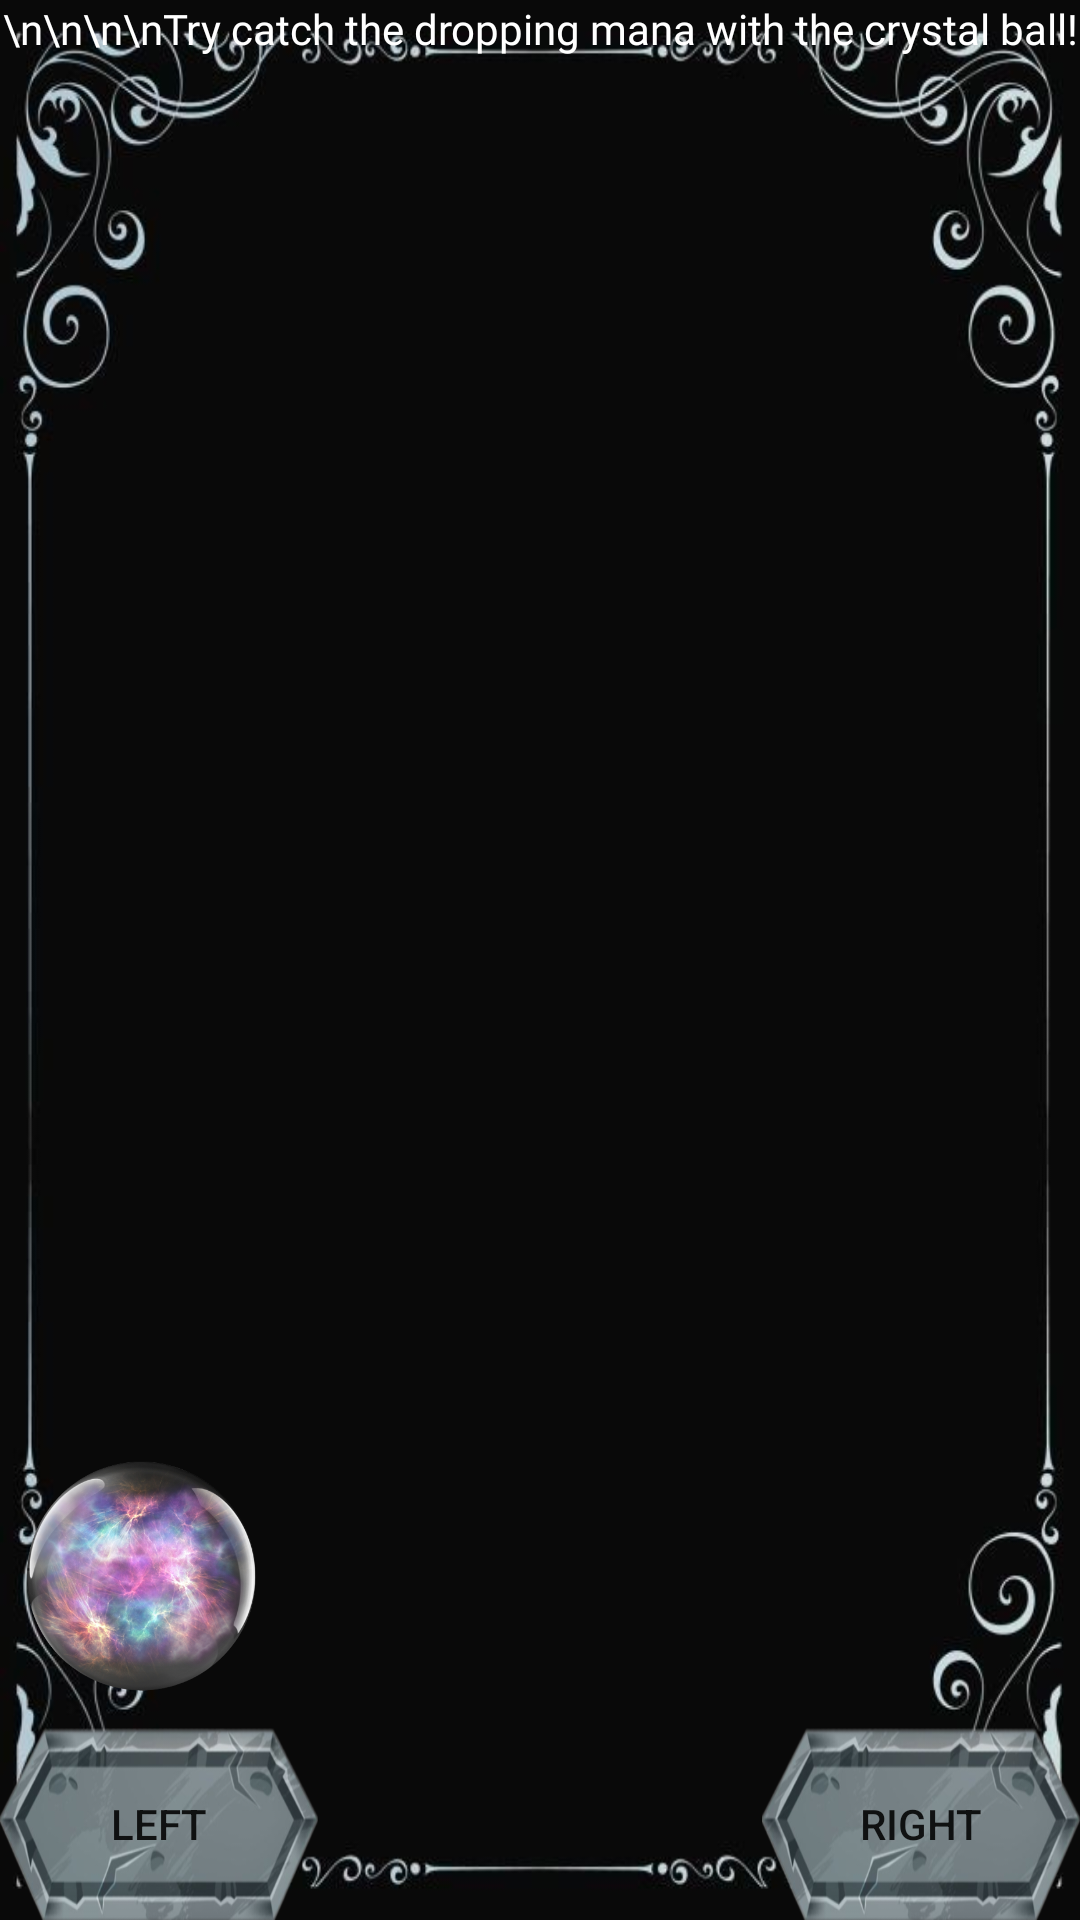

The Android layout XML behind this screen, and the referenced resources:
<!-- AndroidManifest.xml: application theme Theme.UWLifeSimulator -->
<!-- res/layout/activity_mana_test_main.xml -->
<?xml version="1.0" encoding="utf-8"?>
<androidx.constraintlayout.widget.ConstraintLayout xmlns:android="http://schemas.android.com/apk/res/android"
    xmlns:app="http://schemas.android.com/apk/res-auto"
    xmlns:tools="http://schemas.android.com/tools"
    android:layout_width="match_parent"
    android:layout_height="match_parent"
    android:id="@+id/mana_game_layout"
    android:background="@drawable/img_4"
    tools:context=".MiniGame.ManaTestMainAct">

    <Button
        android:id="@+id/buttonLeft"
        android:layout_width="106dp"
        android:layout_height="64dp"
        android:background="@drawable/button_3"
        android:text="left"
        app:layout_constraintBottom_toBottomOf="parent"
        app:layout_constraintStart_toStartOf="parent" />

    <TextView
        android:id="@+id/textView"
        android:layout_width="wrap_content"
        android:layout_height="wrap_content"
        android:text="\n\n\n\nTry catch the dropping mana with the crystal ball!"
        android:textColor="@color/white"
        android:fontFamily="@font/almendra_sc"
        app:layout_constraintEnd_toEndOf="parent"
        app:layout_constraintStart_toStartOf="parent"
        app:layout_constraintTop_toTopOf="parent" />

    <ImageView
        android:id="@+id/ball"
        android:layout_width="100dp"
        android:layout_height="100dp"
        app:layout_constraintBottom_toTopOf="@+id/buttonRight"
        app:srcCompat="@drawable/remove"
        tools:ignore="MissingConstraints"
        tools:layout_editor_absoluteX="331dp" />

    <Button
        android:id="@+id/buttonRight"
        android:layout_width="106dp"
        android:layout_height="64dp"
        android:background="@drawable/button_3"
        android:text="right"
        app:layout_constraintBottom_toBottomOf="parent"
        app:layout_constraintEnd_toEndOf="parent" />

    <ImageView
        android:id="@+id/mana1"
        android:visibility="invisible"
        android:layout_width="wrap_content"
        android:layout_height="wrap_content"
        app:srcCompat="@drawable/mana"
        tools:layout_editor_absoluteX="0dp"
        tools:layout_editor_absoluteY="1dp"
        tools:ignore="MissingConstraints" />
    <ImageView
        android:id="@+id/mana2"
        android:layout_width="wrap_content"
        android:visibility="invisible"
        android:layout_height="wrap_content"
        app:srcCompat="@drawable/mana"
        tools:layout_editor_absoluteX="0dp"
        tools:layout_editor_absoluteY="1dp"
        tools:ignore="MissingConstraints" />
    <ImageView
        android:id="@+id/mana3"
        android:layout_width="wrap_content"
        android:layout_height="wrap_content"
        app:srcCompat="@drawable/mana"
        android:visibility="invisible"
        tools:layout_editor_absoluteX="0dp"
        tools:layout_editor_absoluteY="1dp"
        tools:ignore="MissingConstraints" />
    <ImageView
        android:id="@+id/mana4"
        android:layout_width="wrap_content"
        android:layout_height="wrap_content"
        app:srcCompat="@drawable/mana"
        android:visibility="invisible"
        tools:layout_editor_absoluteX="0dp"
        tools:layout_editor_absoluteY="1dp"
        tools:ignore="MissingConstraints" />
    <ImageView
        android:id="@+id/mana5"
        android:layout_width="wrap_content"
        android:layout_height="wrap_content"
        app:srcCompat="@drawable/mana"
        android:visibility="invisible"
        tools:layout_editor_absoluteX="0dp"
        tools:layout_editor_absoluteY="1dp"
        tools:ignore="MissingConstraints" />

</androidx.constraintlayout.widget.ConstraintLayout>
<!-- resources referenced by this layout -->
<resources>
  <!-- drawable button_3: png bitmap (drawable, 63918 bytes) -->
  <!-- drawable img_4: png bitmap (drawable-v24, 184893 bytes) -->
  <!-- drawable mana: png bitmap (drawable, 2599 bytes) -->
  <!-- drawable remove: png bitmap (drawable, 242630 bytes) -->
  <style name="Theme.UWLifeSimulator" parent="Theme.AppCompat.Light.NoActionBar">
          
          <item name="colorPrimary">@color/purple_500</item>
          <item name="colorPrimaryVariant">@color/purple_700</item>
          <item name="colorOnPrimary">@color/white</item>
          
          <item name="colorSecondary">@color/teal_200</item>
          <item name="colorSecondaryVariant">@color/teal_700</item>
          <item name="colorOnSecondary">@color/black</item>
          
          <item name="android:statusBarColor" tools:targetApi="l">?attr/colorPrimaryVariant</item>
          
      </style>
  <!-- not gathered from this repository: default colours our renderer supplied (Android Studio template values) -->
  <color name="purple_500">#FF6200EE</color>
  <color name="purple_700">#FF3700B3</color>
  <color name="teal_200">#FF03DAC5</color>
  <color name="teal_700">#FF018786</color>
  <color name="black">#FF000000</color>
  <color name="white">#FFFFFFFF</color>
</resources>
